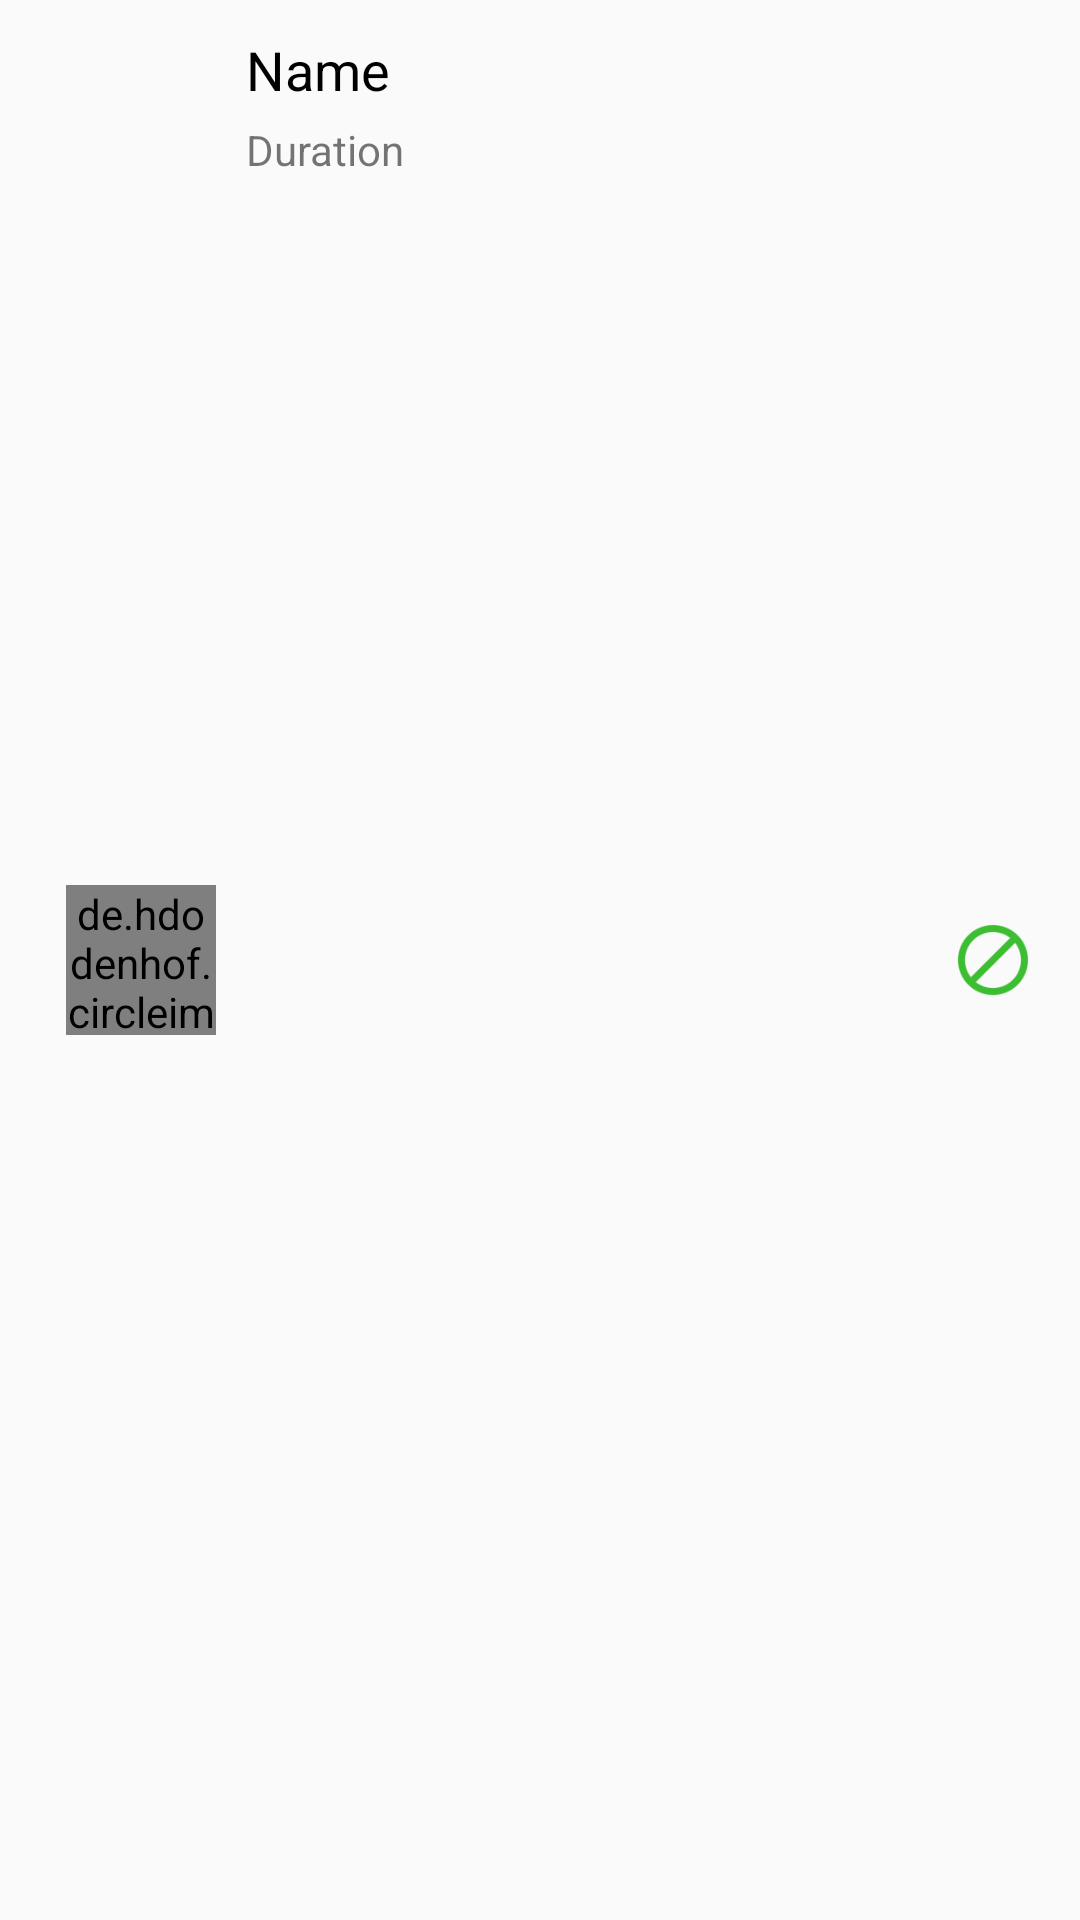

Write the Android layout XML for this screen, with the resource values it uses.
<!-- AndroidManifest.xml: application theme AppTheme -->
<!-- res/layout/select_contact_item.xml -->
<?xml version="1.0" encoding="utf-8"?>
<RelativeLayout xmlns:android="http://schemas.android.com/apk/res/android"
    xmlns:app="http://schemas.android.com/apk/res-auto"
    android:id="@+id/select_contact_item"
    android:layout_width="match_parent"
    android:layout_height="wrap_content"
    android:background="?attr/selectableItemBackgroundBorderless"
    android:clickable="true"
    android:focusable="true">

    <de.hdodenhof.circleimageview.CircleImageView
        android:id="@+id/select_profile_image_contact"
        android:layout_width="50dp"
        android:layout_height="50dp"
        android:layout_centerVertical="true"
        android:layout_marginStart="22dp" />

    <LinearLayout
        android:layout_width="match_parent"
        android:layout_height="wrap_content"
        android:layout_marginBottom="5dp"
        android:layout_marginEnd="90dp"
        android:layout_marginStart="10dp"
        android:layout_marginTop="11dp"
        android:layout_toEndOf="@+id/select_profile_image_contact"
        android:orientation="vertical">

        <TextView
            android:id="@+id/select_contact_name"
            android:layout_width="match_parent"
            android:layout_height="wrap_content"
            android:text="Name"
            android:textColor="@color/black"
            android:textSize="18sp" />


        <TextView
            android:id="@+id/select_number_contact"
            android:layout_width="match_parent"
            android:layout_height="wrap_content"
            android:layout_marginTop="5dp"
            android:text="Duration"
            android:textSize="14sp" />
    </LinearLayout>
    <ImageButton
        android:id="@+id/unlock_button"
        android:layout_width="28dp"
        android:layout_height="28dp"
        android:layout_alignParentEnd="true"
        android:layout_centerVertical="true"
        android:layout_marginEnd="15dp"
        android:scaleType="centerCrop"
        android:focusable="true"
        android:clickable="true"
        android:background="?attr/selectableItemBackgroundBorderless"
        app:srcCompat="@drawable/ic_unlock" />
</RelativeLayout>
<!-- resources referenced by this layout -->
<resources>
  <!-- drawable ic_unlock: png bitmap (drawable-hdpi, 1064 bytes) -->
  <style name="AppTheme" parent="Theme.AppCompat.Light.DarkActionBar">
          
          <item name="colorPrimary">@color/colorPrimary</item>
          <item name="colorPrimaryDark">@color/colorPrimaryDark</item>
          <item name="colorAccent">@color/colorAccent</item>
      </style>
  <color name="colorPrimary">#3F51B5</color>
  <color name="colorPrimaryDark">#303F9F</color>
  <color name="colorAccent">#FF4081</color>
  <!-- not gathered from this repository: default colours our renderer supplied (Android Studio template values) -->
  <color name="black">#FF000000</color>
</resources>
